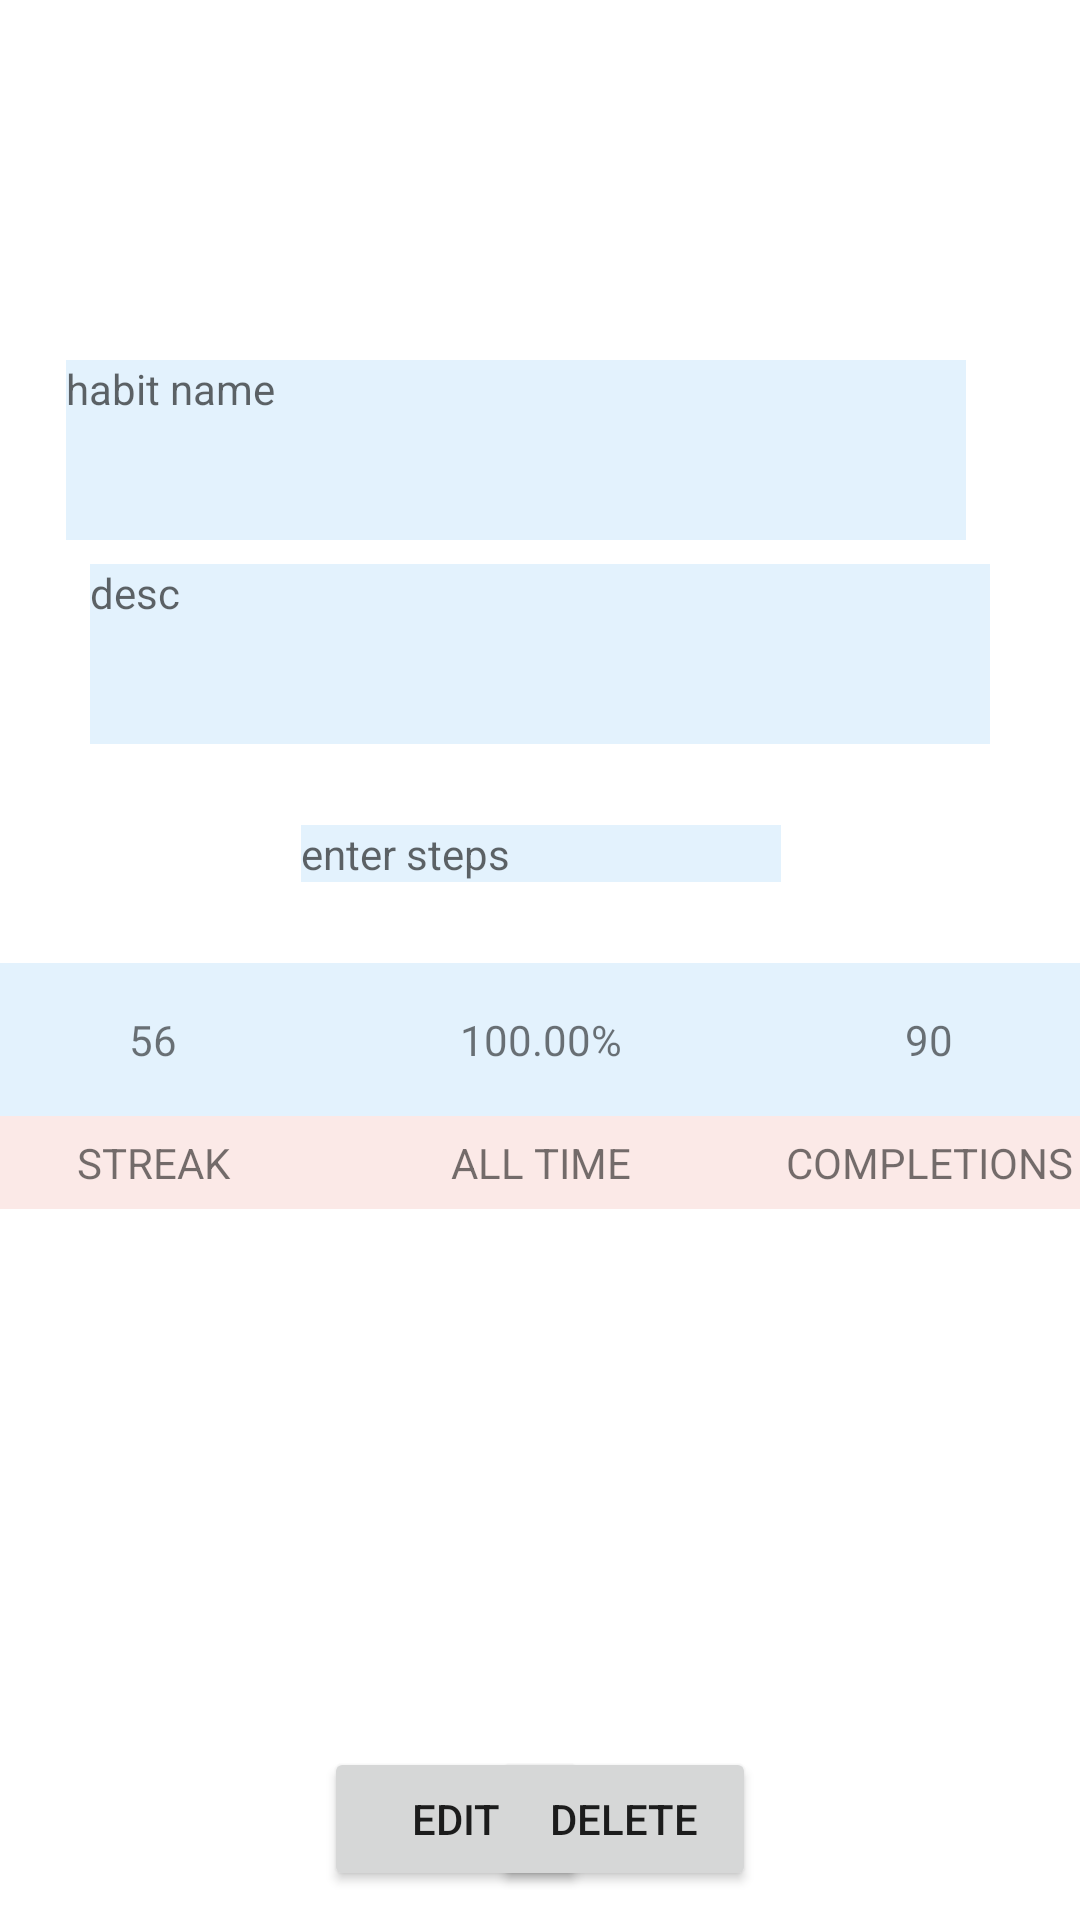

Reconstruct the res/layout file that produces this screen, plus the resources it refers to.
<!-- AndroidManifest.xml: application theme Theme.Habito -->
<!-- res/layout/activity_habit_info.xml -->
<?xml version="1.0" encoding="utf-8"?>
<androidx.constraintlayout.widget.ConstraintLayout xmlns:android="http://schemas.android.com/apk/res/android"
    xmlns:app="http://schemas.android.com/apk/res-auto"
    xmlns:tools="http://schemas.android.com/tools"
    android:layout_width="match_parent"
    android:layout_height="match_parent"
    android:background="#FFFFFF"
    tools:context=".HabitFormActivity">

    <ImageView
        android:id="@+id/imageView"
        android:layout_width="129dp"
        android:layout_height="104dp"
        android:layout_marginHorizontal="8dp"
        android:layout_marginVertical="8dp"
        android:src="@drawable/dumbbell"
        app:layout_constraintEnd_toEndOf="parent"
        app:layout_constraintStart_toStartOf="parent"
        app:layout_constraintTop_toTopOf="parent" />


    <TextView
        android:id="@+id/habitName"
        android:layout_width="300dp"
        android:layout_height="60dp"
        android:layout_margin="8dp"
        android:background="#E3F2FD"
        android:ems="10"
        android:gravity="start|top"
        android:hint="habit name"
        app:layout_constraintEnd_toEndOf="parent"
        app:layout_constraintHorizontal_bias="0.315"
        app:layout_constraintStart_toStartOf="parent"
        app:layout_constraintTop_toBottomOf="@+id/imageView" />

    <TextView
        android:id="@+id/desc"
        android:layout_width="300dp"
        android:layout_height="60dp"
        android:layout_margin="8dp"
        android:background="#E3F2FD"
        android:ems="10"
        android:gravity="start|top"
        android:hint="desc"
        android:inputType="textMultiLine"
        app:layout_constraintEnd_toEndOf="parent"
        app:layout_constraintStart_toStartOf="parent"
        app:layout_constraintTop_toBottomOf="@+id/habitName" />

    <LinearLayout
        android:id="@+id/options"
        android:layout_width="368dp"
        android:layout_height="57dp"
        android:layout_marginHorizontal="8dp"
        android:layout_marginVertical="8dp"
        android:gravity="center"
        android:paddingHorizontal="16dp"
        android:paddingVertical="8dp"
        android:weightSum="2"
        app:layout_constraintEnd_toEndOf="parent"
        app:layout_constraintStart_toStartOf="parent"
        app:layout_constraintTop_toBottomOf="@+id/desc">

        <TextView
            android:id="@+id/steps"
            android:layout_width="0dp"
            android:layout_height="wrap_content"
            android:layout_margin="8dp"
            android:layout_weight="1"
            android:background="#E3F2FD"
            android:ems="10"
            android:hint="enter steps"
            android:inputType="number" />

    </LinearLayout>



    <LinearLayout
        android:id="@+id/stats"
        android:layout_width="388dp"
        android:layout_height="82dp"
        android:layout_margin="8dp"
        android:orientation="horizontal"
        android:weightSum="3"
        app:layout_constraintEnd_toEndOf="parent"
        app:layout_constraintStart_toStartOf="parent"
        app:layout_constraintTop_toBottomOf="@+id/options">

        <LinearLayout
            android:id="@+id/streak"
            android:layout_width="0dp"
            android:layout_height="match_parent"
            android:layout_weight="1"
            android:orientation="vertical"
            android:weightSum="2">

            <TextView
                android:id="@+id/streakValue"
                android:layout_width="match_parent"
                android:layout_height="0dp"
                android:layout_weight="1.25"
                android:background="#E3F2FD"
                android:ems="10"
                android:gravity="center"
                android:inputType="number"
                android:text="56" />

            <TextView
                android:id="@+id/streakText"
                android:layout_width="match_parent"
                android:layout_height="0dp"
                android:layout_weight="0.75"
                android:background="#FBE9E7"
                android:gravity="center"
                android:text="STREAK" />

        </LinearLayout>

        <LinearLayout
            android:id="@+id/alltime"
            android:layout_width="0dp"
            android:layout_height="match_parent"
            android:layout_weight="1"
            android:orientation="vertical"
            android:weightSum="2">

            <TextView
                android:id="@+id/alltimeValue"
                android:layout_width="match_parent"
                android:layout_height="0dp"
                android:layout_weight="1.25"
                android:background="#E3F2FD"
                android:ems="10"
                android:gravity="center"
                android:inputType="number"
                android:text="100.00%" />

            <TextView
                android:id="@+id/alltimeText"
                android:layout_width="match_parent"
                android:layout_height="0dp"
                android:layout_weight="0.75"
                android:background="#FBE9E7"
                android:gravity="center"
                android:text="ALL TIME" />

        </LinearLayout>

        <LinearLayout
            android:id="@+id/comp"
            android:layout_width="0dp"
            android:layout_height="match_parent"
            android:layout_weight="1"
            android:orientation="vertical"
            android:weightSum="2">

            <TextView
                android:id="@+id/compValue"
                android:layout_width="match_parent"
                android:layout_height="0dp"
                android:layout_weight="1.25"
                android:background="#E3F2FD"
                android:ems="10"
                android:gravity="center"
                android:inputType="number"
                android:text="90" />

            <TextView
                android:id="@+id/compText"
                android:layout_width="match_parent"
                android:layout_height="0dp"
                android:layout_weight="0.75"
                android:background="#FBE9E7"
                android:gravity="center"
                android:text="COMPLETIONS" />

        </LinearLayout>

    </LinearLayout>

    <Button
        android:id="@+id/edit"
        android:layout_width="wrap_content"
        android:layout_height="wrap_content"
        android:layout_marginStart="108dp"
        android:text="edit"
        app:layout_constraintBottom_toBottomOf="parent"
        app:layout_constraintStart_toStartOf="parent"
        app:layout_constraintTop_toBottomOf="@+id/stats"
        app:layout_constraintVertical_bias="0.949" />

    <Button
        android:id="@+id/delete"
        android:layout_width="wrap_content"
        android:layout_height="wrap_content"
        android:layout_marginEnd="108dp"
        android:text="delete"
        app:layout_constraintBottom_toBottomOf="parent"
        app:layout_constraintEnd_toEndOf="parent"
        app:layout_constraintTop_toBottomOf="@+id/stats"
        app:layout_constraintVertical_bias="0.949" />

</androidx.constraintlayout.widget.ConstraintLayout>
<!-- resources referenced by this layout -->
<resources>
  <style name="Theme.Habito" parent="Theme.AppCompat.Light.DarkActionBar">
  
          
          <item name="colorPrimary">@color/vib_red_pink</item>
          <item name="colorPrimaryVariant">@color/vib_red_pink</item>
          <item name="colorOnPrimary">@color/white</item>
          <item name="colorPrimaryDark">@color/vib_red_pink</item>
  
  
  
          
          
          
          
  
          
  
          
  
      </style>
  <color name="white">#FFFFFFFF</color>
</resources>
